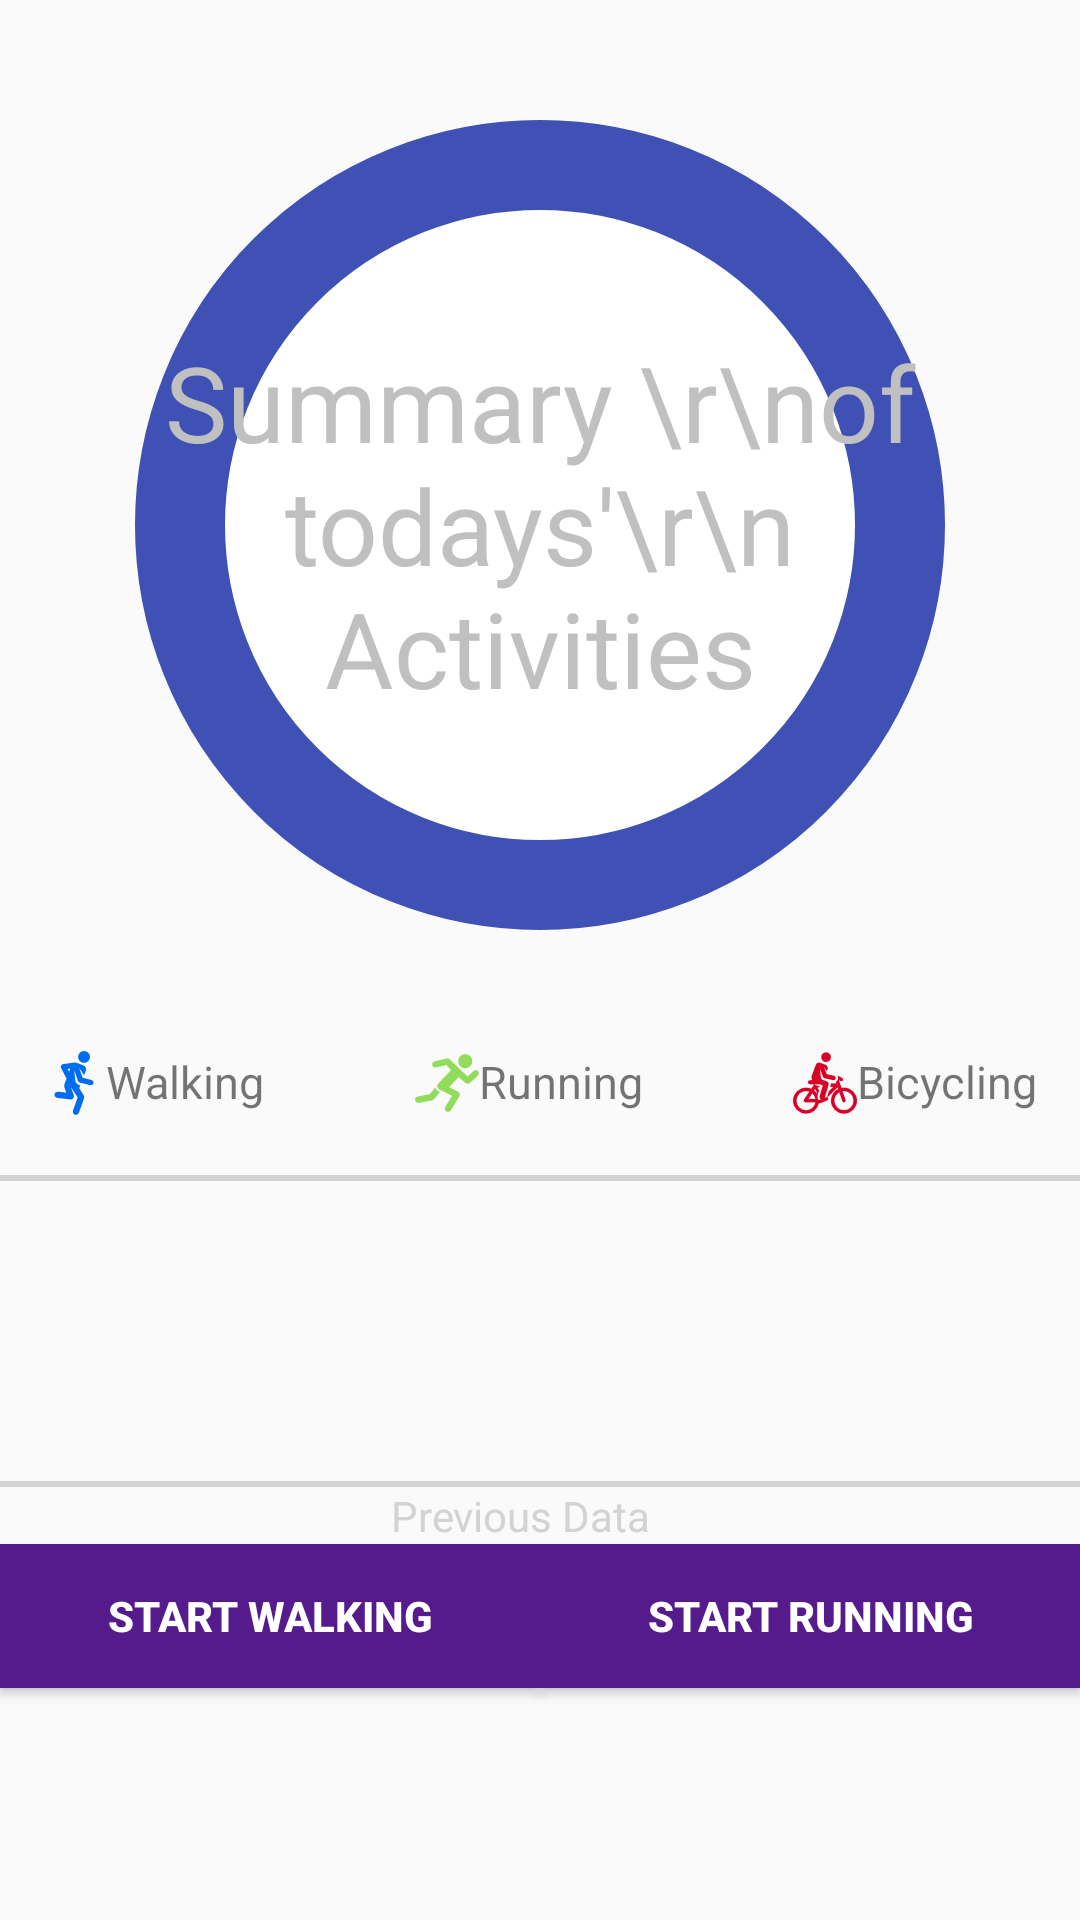

Android layout source for this screen:
<!-- AndroidManifest.xml: activity theme MainActivityTheme -->
<!-- res/layout/activity_main.xml -->
<?xml version="1.0" encoding="utf-8"?>
<LinearLayout xmlns:android="http://schemas.android.com/apk/res/android"
    xmlns:tools="http://schemas.android.com/tools"
    tools:context="com.example.jamsh.healthme.MainActivity"
    android:layout_width="fill_parent"
    android:layout_height="fill_parent"
    android:orientation="vertical">

    <TextView
        android:id="@+id/sun"
        android:layout_width="270dp"
        android:layout_height="270dp"
        android:layout_marginTop="40dp"
        android:background="@drawable/shape"
        android:gravity="center"
        android:text="Summary \r\nof todays'\r\n Activities"
        android:textColor="#C0C0C0"
        android:textSize="35dp"
        android:layout_gravity="center"
        />

    <TableLayout
        android:layout_width="match_parent"
        android:layout_height="wrap_content"
        android:layout_marginTop="-10dp">

        <TableRow
            android:layout_width="match_parent"
            android:layout_height="match_parent"
            android:layout_marginTop="50dp"
            android:gravity="center"
            android:orientation="horizontal"
            >
            <ImageView
                android:layout_width="match_parent"
                android:layout_height="match_parent"
                android:src="@drawable/running"

                />

            <TextView
                android:layout_width="match_parent"
                android:layout_height="match_parent"
                android:text="Walking"
                android:textSize="15dp"
                android:paddingRight="50dp"/>
            <ImageView
                android:layout_width="match_parent"
                android:layout_height="match_parent"
                android:src="@drawable/man_sprinting"

                />


            <TextView
                android:layout_width="match_parent"
                android:layout_height="match_parent"
                android:text="Running"
                android:textSize="15dp"

                android:paddingRight="50dp"/>
            />
            <ImageView
                android:layout_width="match_parent"
                android:layout_height="match_parent"
                android:src="@drawable/bicycle"

                />


            <TextView
                android:layout_width="match_parent"
                android:layout_height="match_parent"
                android:text="Bicycling"
                android:textSize="15dp"

                />
            />
        </TableRow>
    </TableLayout>
    <View
        android:layout_width="match_parent"
        android:layout_height="2dp"
        android:layout_marginTop="20dp"
        android:background="#D3D3D3" />


    <View
        android:layout_width="match_parent"
        android:layout_height="2dp"
        android:layout_marginTop="100dp"
        android:background="#D3D3D3" />

    <TextView
        android:layout_width="wrap_content"
        android:layout_height="wrap_content"
        android:text="Previous Data"
        android:gravity="center_horizontal"
        android:layout_marginLeft="130dp"
        android:textColor="#D3D3D3"/>

    <LinearLayout
        android:layout_width="fill_parent"
        android:layout_height="fill_parent"

        android:orientation="horizontal">
    <Button
        android:layout_width="0dp"
        android:layout_height="wrap_content"
        android:layout_weight="1"
        android:text="@string/walking"
        android:textColor="#FFF"
        android:background="@color/purple"
        android:onClick="walkfunction"

         />


    <Button
        android:layout_width="0dp"
        android:layout_height="wrap_content"
        android:layout_weight="1"
        android:text="@string/running"
        android:textColor="#FFF"
        android:background="@color/purple"/>

    </LinearLayout>>
</LinearLayout>
<!-- resources referenced by this layout -->
<resources>
  <color name="purple">#551a8b</color>
  <!-- drawable bicycle: png bitmap (drawable-xxhdpi, 2582 bytes) -->
  <!-- drawable man_sprinting: png bitmap (drawable-xxhdpi, 1913 bytes) -->
  <!-- drawable running: png bitmap (drawable-xxhdpi, 1835 bytes) -->
  <!-- drawable shape (drawable) -->
  <?xml version="1.0" encoding="utf-8"?>
  <shape xmlns:android="http://schemas.android.com/apk/res/android"
      android:innerRadius="0dp"
      android:shape="ring"
      android:thicknessRatio="2"
      android:useLevel="false" >
      <corners android:radius="10dip"/>
      <solid android:color="@color/actionBarText" />
      <stroke
          android:width="30dp"
          android:color="@color/colorPrimary" />
      <size android:width="270dp"
          android:height="270dp" />
  </shape>
  <string name="running"><b>START RUNNING</b></string>
  <string name="walking"><b>START WALKING</b></string>
  <style name="MainActivityTheme" parent="Theme.AppCompat.Light">
          <item name="actionBarStyle">@style/MyActionBar</item>
  
      </style>
  <color name="actionBarText">#FFF</color>
  <color name="colorPrimary">#3F51B5</color>
  <style name="MyActionBar" parent="@style/Widget.AppCompat.Light.ActionBar.Solid.Inverse">
          <item name="background">@color/purple</item>
          <item name="titleTextStyle">@style/MyActionBarTitle</item>
      </style>
  <style name="MyActionBarTitle" parent="@style/TextAppearance.AppCompat.Widget.ActionBar.Title">
          <item name="android:textColor">@color/actionBarText</item>
      </style>
</resources>
